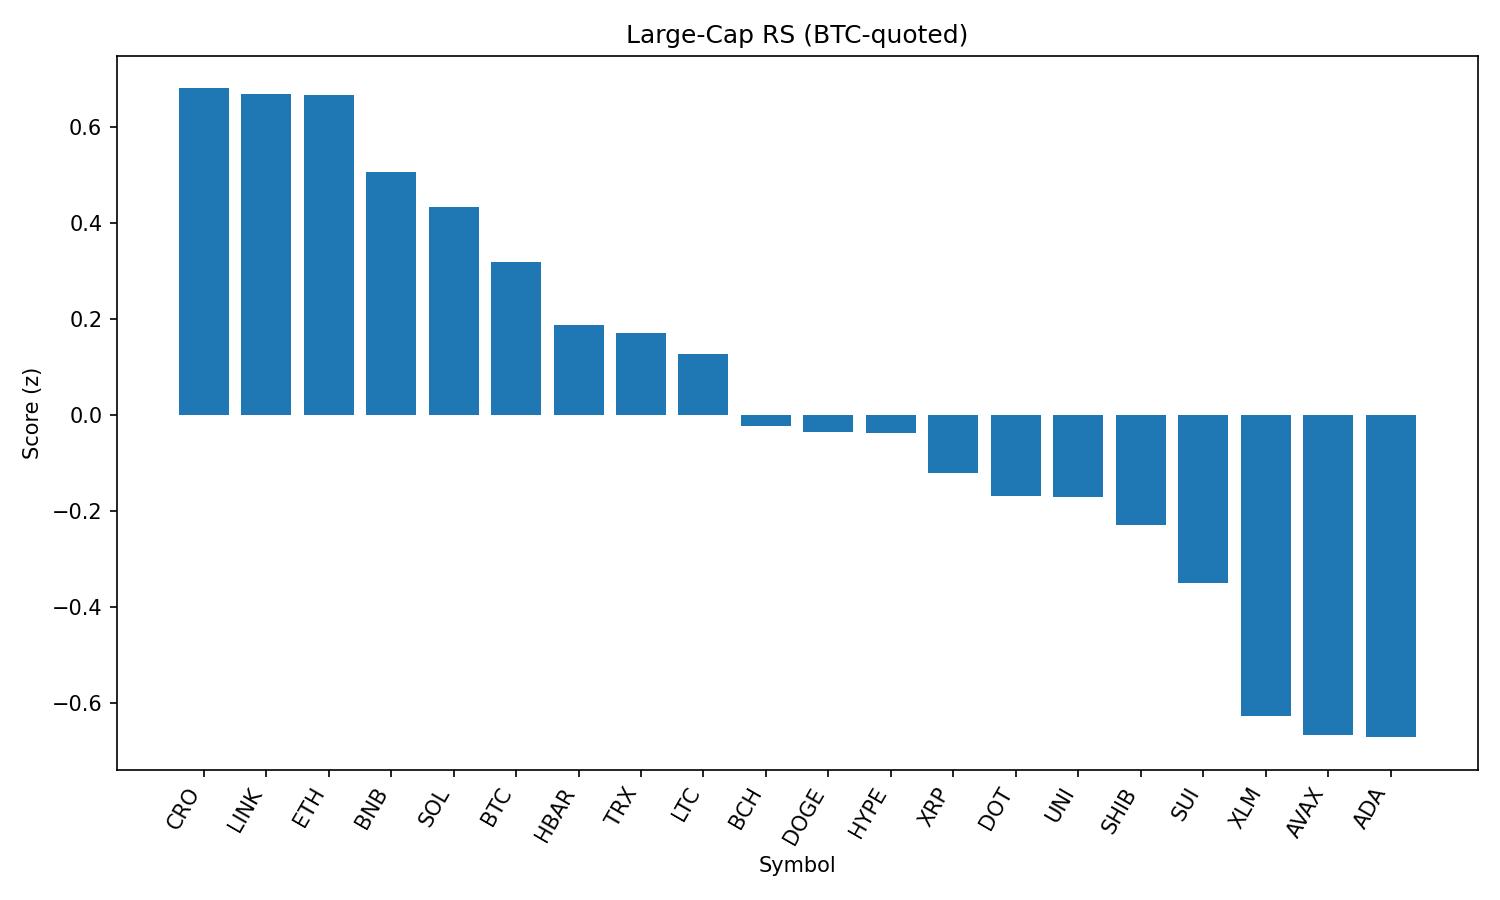

The table this chart was drawn from, first rows:
rank, name, symbol, price_btc, price_usd, pct_1h_btc, pct_24h_btc, pct_7d_btc, market_cap_rank, market_cap_usd, volume_usd, score
1, Cronos, CRO, 1.99e-06, 0.2207, -1.253, 38.6, 58.64, 29, 7390377746, 994227641, 0.6809
2, Chainlink, LINK, 0.0002175, 24.11, 0.1629, 3.349, 0.7582, 14, 16345238330, 1657597903, 0.6699
3, Ethereum, ETH, 0.04131, 4579, 0.04856, 2.962, 12.3, 2, 552582168468, 41535583051, 0.6663
4, BNB, BNB, 0.007738, 857.6, 0.07948, 1.316, 5.236, 5, 119428747661, 1297442044, 0.506
5, Solana, SOL, 0.001822, 202, -0.1891, 6.356, 14.46, 6, 108889714715, 9193266748, 0.4337
6, Bitcoin, BTC, 1.0, 110771, 0.0, 0.0, 0.0, 1, 2206310322014, 39414617594, 0.3183
7, Hedera, HBAR, 2.16e-06, 0.2399, -0.1125, 0.9713, 4.845, 23, 10167825439, 255104966, 0.188
8, TRON, TRX, 3.15e-06, 0.3488, -0.08514, 0.2354, 2.347, 9, 33014935484, 1059598586, 0.1708
9, Litecoin, LTC, 0.001019, 113, -0.1416, 1.53, 1.471, 26, 8605241103, 610667077, 0.128
10, Bitcoin Cash, BCH, 0.005, 554.1, -0.2544, 1.802, 2.604, 21, 11022041198, 311681708, -0.02165
11, Dogecoin, DOGE, 1.97e-06, 0.2187, -0.3156, 2.871, 5.285, 10, 32947388092, 2072842312, -0.03484
12, Hyperliquid, HYPE, 0.000449, 49.76, -0.6206, 9.258, 22.06, 13, 16578398994, 530333334, -0.03612
13, XRP, XRP, 2.699e-05, 2.99, -0.359, 2.056, 5.845, 3, 177881020422, 6486179625, -0.1208
14, Polkadot, DOT, 3.487e-05, 3.87, -0.354, 1.268, 5.075, 35, 5878107108, 234931053, -0.1693
15, Uniswap, UNI, 8.923e-05, 9.89, -0.3033, 0.8699, -0.2609, 34, 5933523836, 435889806, -0.1708
16, Shiba Inu, SHIB, 1.12313e-10, 1.245e-05, -0.3948, 1.601, 4.137, 30, 7327159334, 194951774, -0.2291
17, Sui, SUI, 3.09e-05, 3.42, -0.3945, -0.4008, 0.903, 20, 12012099340, 1284383758, -0.3506
18, Stellar, XLM, 3.46e-06, 0.3839, -0.5152, -1.88, -1.227, 19, 12031477197, 415642376, -0.6274
19, Avalanche, AVAX, 0.0002187, 24.24, -0.7625, 3.359, 8.709, 22, 10222560665, 592795926, -0.6663
20, Cardano, ADA, 7.72e-06, 0.856, -0.6617, 1.086, 3.236, 11, 31217722999, 1561126690, -0.6711
21, Toncoin, TON, 2.86e-05, 3.17, -0.6368, -0.08831, 0.09682, 27, 8136294280, 157155512, -0.723
